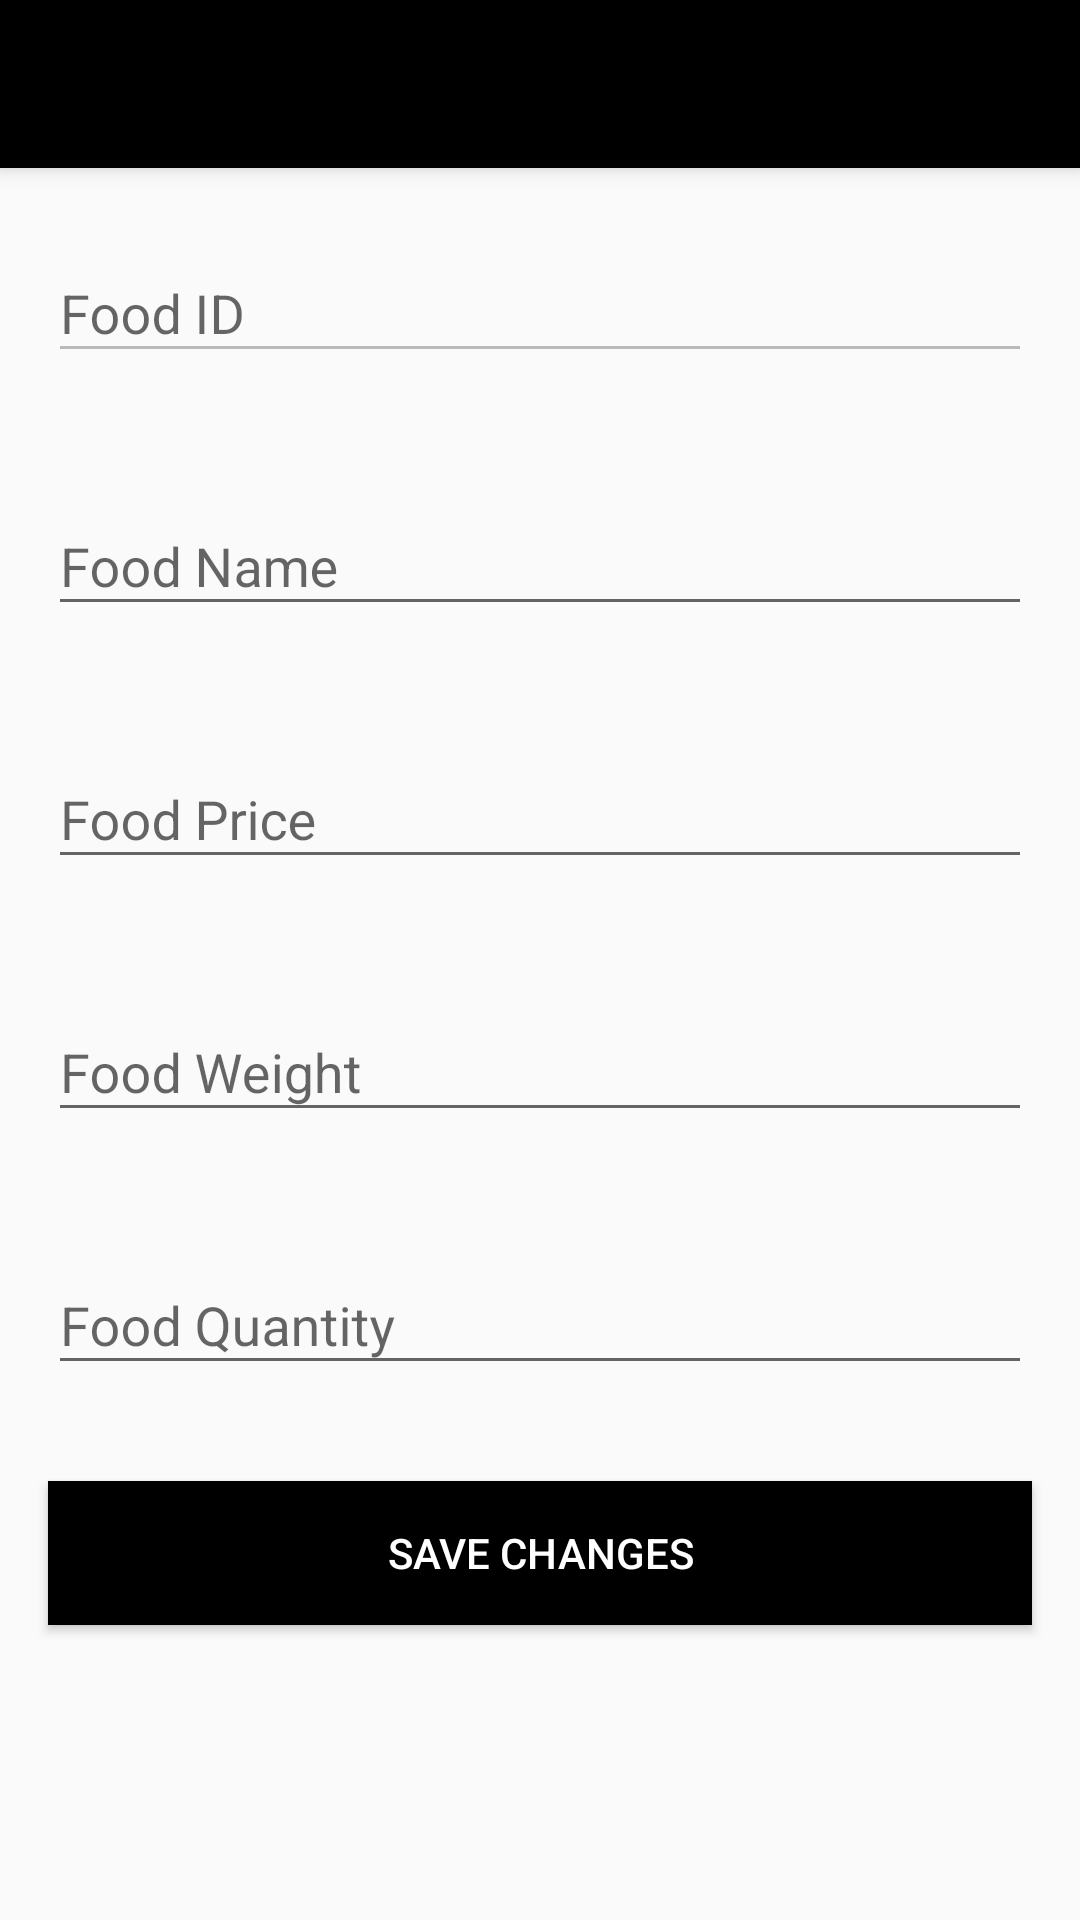

Write the Android layout XML for this screen, with the resource values it uses.
<!-- AndroidManifest.xml: application theme AppTheme -->
<!-- res/layout/activity_edit_food_detail.xml -->
<?xml version="1.0" encoding="utf-8"?>
<android.support.design.widget.CoordinatorLayout xmlns:android="http://schemas.android.com/apk/res/android"
    xmlns:app="http://schemas.android.com/apk/res-auto"
    xmlns:tools="http://schemas.android.com/tools"
    android:layout_width="match_parent"
    android:layout_height="match_parent"
    tools:context=".Edit_food_detail">

    <android.support.design.widget.AppBarLayout
        android:layout_width="match_parent"
        android:layout_height="wrap_content"
        android:theme="@style/AppTheme.AppBarOverlay">

        <android.support.v7.widget.Toolbar
            android:id="@+id/toolbar"
            android:layout_width="match_parent"
            android:layout_height="?attr/actionBarSize"
            android:background="?attr/colorPrimary"
            app:popupTheme="@style/AppTheme.PopupOverlay" />

    </android.support.design.widget.AppBarLayout>

    <include layout="@layout/content_edit_food_detail" />

</android.support.design.widget.CoordinatorLayout>
<!-- res/layout/content_edit_food_detail.xml (included above) -->
<?xml version="1.0" encoding="utf-8"?>
<ScrollView xmlns:android="http://schemas.android.com/apk/res/android"
    xmlns:app="http://schemas.android.com/apk/res-auto"
    xmlns:tools="http://schemas.android.com/tools"
    android:layout_width="match_parent"
    android:layout_height="match_parent"
    app:layout_behavior="@string/appbar_scrolling_view_behavior"
    tools:context=".Edit_food_detail"
    tools:showIn="@layout/activity_edit_food_detail">
    <RelativeLayout
        android:layout_width="match_parent"
        android:layout_height="match_parent">
        <android.support.design.widget.TextInputLayout
            android:layout_width="match_parent"
            android:layout_height="wrap_content"
            android:hint="Food ID"
            android:layout_margin="16dp"
            android:id="@+id/food_id"
            >
            <android.support.design.widget.TextInputEditText
                android:layout_width="match_parent"
                android:layout_height="wrap_content"
                android:id="@+id/food_id_txt"
                android:enabled="false"
                />
        </android.support.design.widget.TextInputLayout>
        <android.support.design.widget.TextInputLayout
            android:layout_width="match_parent"
            android:layout_height="wrap_content"
            android:hint="Food Name"
            android:layout_below="@+id/food_id"
            android:layout_margin="16dp"
            android:id="@+id/food_name"
            >
            <android.support.design.widget.TextInputEditText
                android:layout_width="match_parent"
                android:layout_height="wrap_content"
                android:id="@+id/food_name_txt"
                android:inputType="text"
                />
        </android.support.design.widget.TextInputLayout>
        <android.support.design.widget.TextInputLayout
            android:layout_width="match_parent"
            android:layout_height="wrap_content"
            android:hint="Food Price"
            android:layout_margin="16dp"
            android:layout_below="@+id/food_name"
            android:id="@+id/food_price"
            >

            <android.support.design.widget.TextInputEditText
                android:id="@+id/food_price_txt"
                android:layout_width="match_parent"
                android:layout_height="wrap_content"
                android:inputType="number" />
        </android.support.design.widget.TextInputLayout>

        <android.support.design.widget.TextInputLayout
            android:layout_width="match_parent"
            android:layout_height="wrap_content"
            android:hint="Food Weight"
            android:layout_below="@+id/food_price"
            android:layout_margin="16dp"
            android:id="@+id/food_weight"
            >
            <android.support.design.widget.TextInputEditText
                android:layout_width="match_parent"
                android:layout_height="wrap_content"
                android:id="@+id/food_weight_txt"
                android:inputType="text"
                />
        </android.support.design.widget.TextInputLayout>
        <android.support.design.widget.TextInputLayout
            android:layout_width="match_parent"
            android:layout_height="wrap_content"
            android:hint="Food Quantity"
            android:layout_margin="16dp"
            android:layout_below="@+id/food_weight"
            android:id="@+id/food_quantity"
            >
            <android.support.design.widget.TextInputEditText
                android:layout_width="match_parent"
                android:layout_height="wrap_content"
                android:id="@+id/food_quantity_txt"
                android:inputType="number"
                />
        </android.support.design.widget.TextInputLayout>
        <Button
            android:layout_width="match_parent"
            android:layout_height="wrap_content"
            android:id="@+id/edit_details_btn"
            android:layout_margin="16dp"
            android:background="@color/colorPrimary"
            android:textColor="#ffff"
            android:layout_below="@+id/food_quantity"
            android:text="Save Changes"
            />
    </RelativeLayout>
</ScrollView>
<!-- resources referenced by this layout -->
<resources>
  <color name="colorPrimary">#000</color>
  <style name="AppTheme.AppBarOverlay" parent="ThemeOverlay.AppCompat.Dark.ActionBar" />
  <style name="AppTheme.PopupOverlay" parent="ThemeOverlay.AppCompat.Light" />
  <style name="AppTheme" parent="Theme.AppCompat.Light.NoActionBar">
          
          <item name="colorPrimary">@color/colorPrimary</item>
          <item name="colorPrimaryDark">@color/colorPrimaryDark</item>
          <item name="colorAccent">@color/colorAccent</item>
      </style>
  <color name="colorPrimaryDark">#000000</color>
  <color name="colorAccent">#FF4081</color>
</resources>
